The GitHub repository socheadev/mite_research_project contains a labelled image folder "dataset" with 5 categories: alcohol, blood, graphic violence, sexual, traffic accident. Examples follow, each with its label.

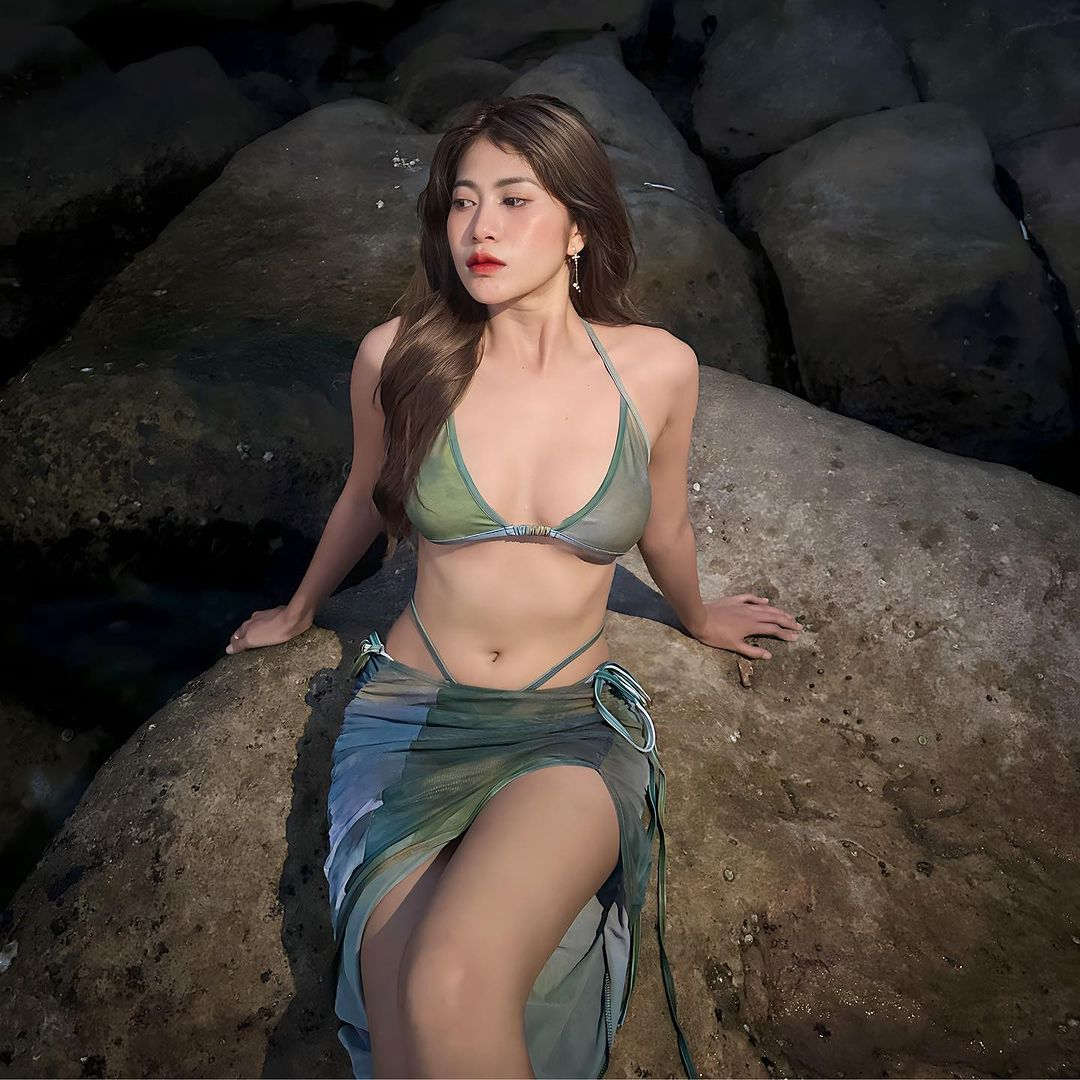
Label: sexual

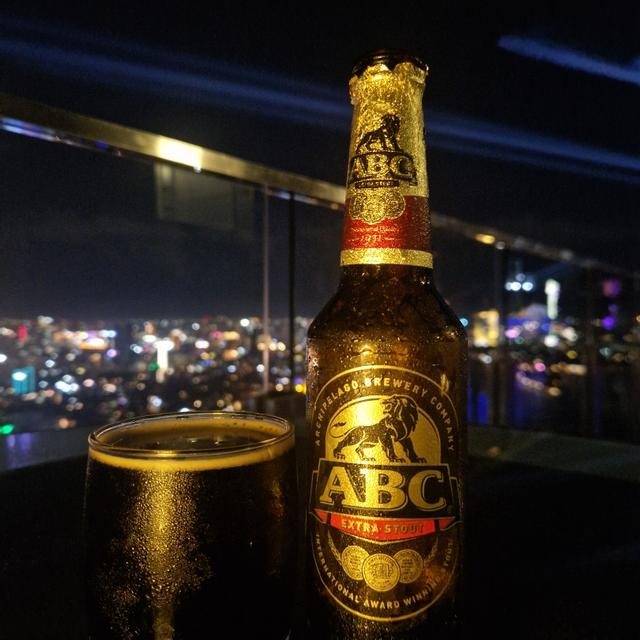
Label: alcohol

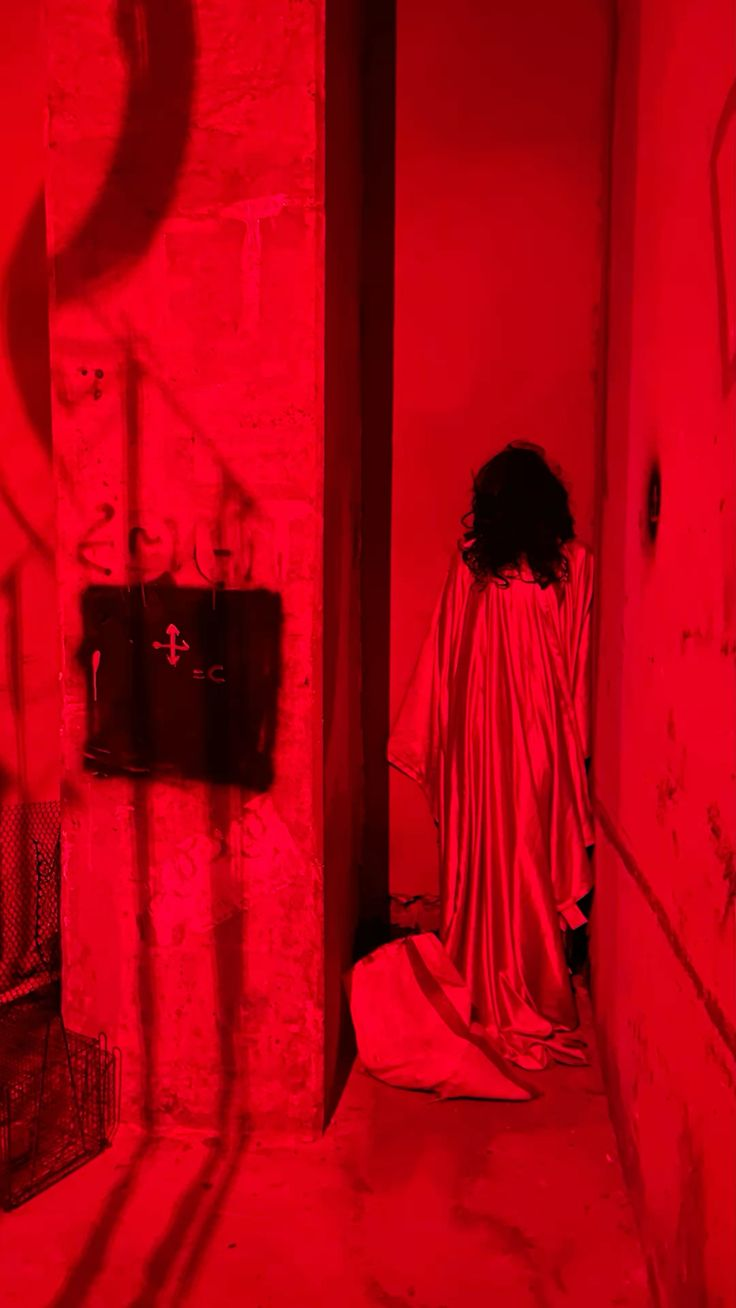
Label: blood

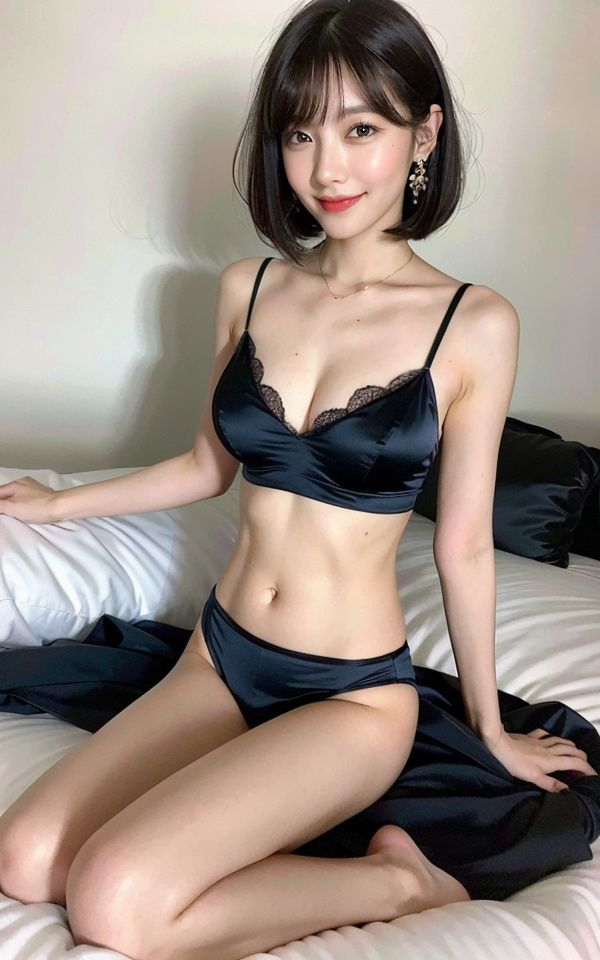
Label: sexual

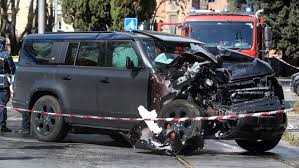
Label: traffic accident

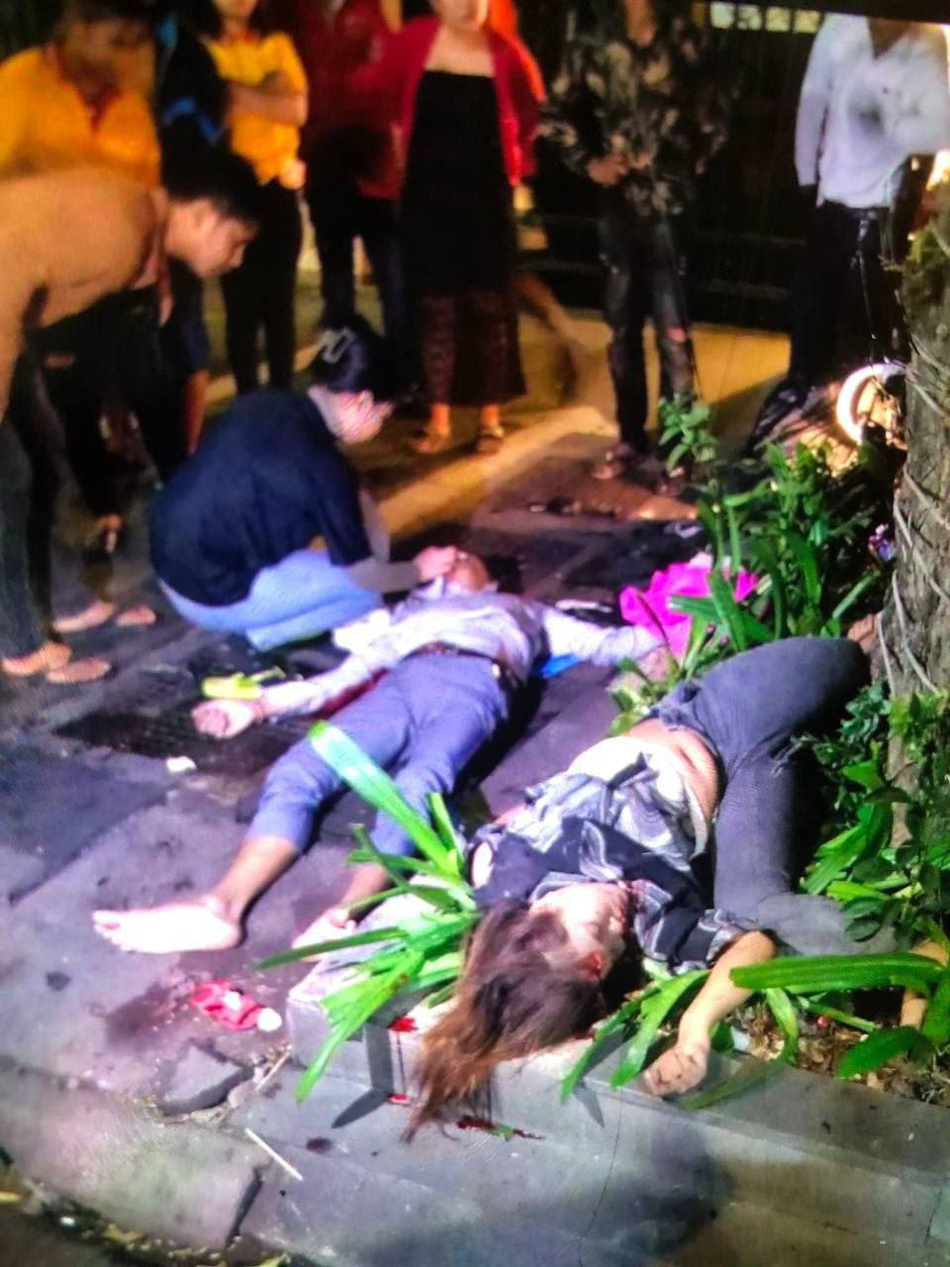
Label: graphic violence
